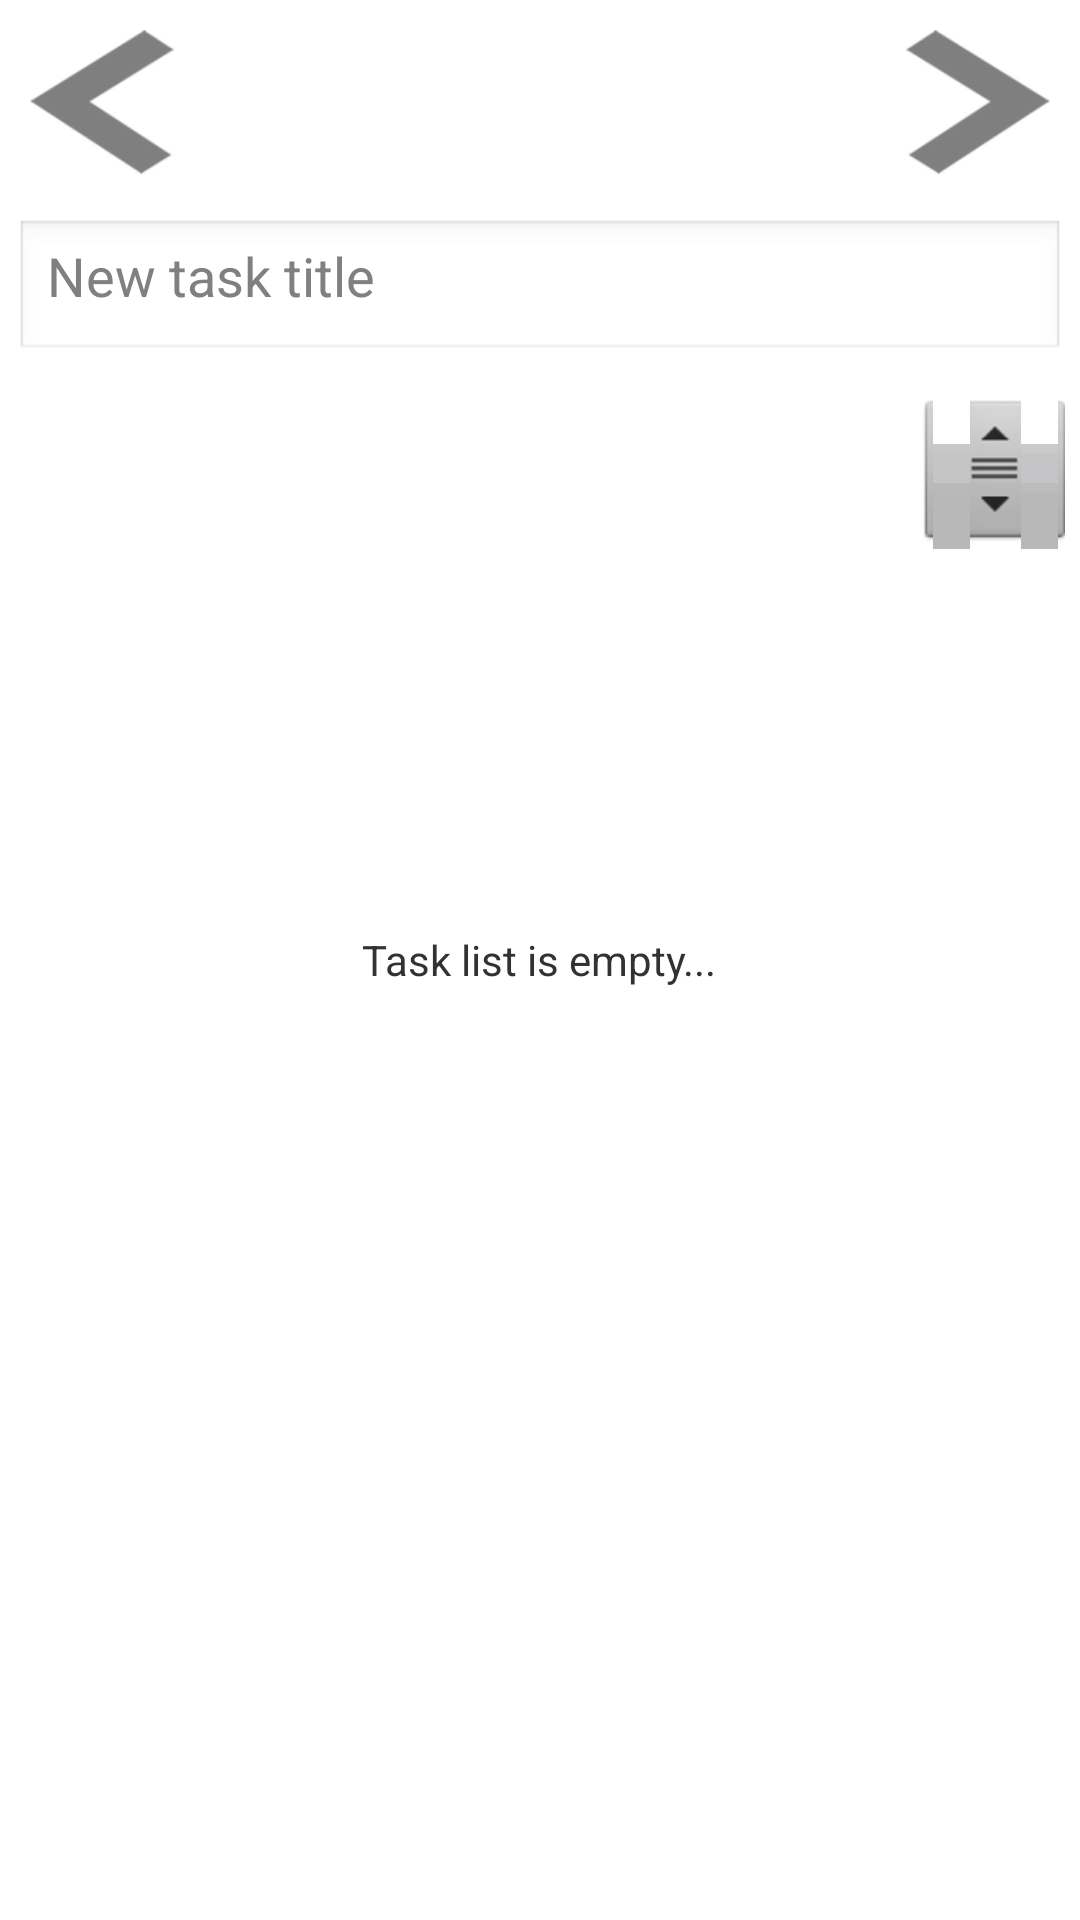

Write the Android layout XML for this screen, with the resource values it uses.
<!-- AndroidManifest.xml: application theme AppTheme -->
<!-- res/layout/daily_tasks_view_layout.xml -->
<RelativeLayout xmlns:android="http://schemas.android.com/apk/res/android"
    xmlns:tools="http://schemas.android.com/tools"
    android:id="@+id/container"
    android:layout_width="match_parent"
    android:layout_height="match_parent" >

    <RelativeLayout
        android:id="@+id/date_layout"
        android:layout_width="match_parent"
        android:layout_height="wrap_content"
        android:orientation="horizontal" >

        <ImageView
            android:id="@+id/previous_date_button"
            android:layout_width="wrap_content"
            android:layout_height="wrap_content"
            android:layout_alignParentLeft="true"
            android:layout_margin="5dp"
            android:contentDescription="@string/next_date"
            android:padding="5dp"
            android:src="@drawable/ic_arrow_left"
            android:visibility="visible" />

        <TextView
            android:id="@+id/selected_date"
            android:layout_width="wrap_content"
            android:layout_height="wrap_content"
            android:layout_centerInParent="true"
            android:layout_toLeftOf="@+id/next_date_button"
            android:layout_toRightOf="@+id/previous_date_button"
            android:focusable="false"
            android:gravity="center"
            android:textSize="25sp"
            android:textStyle="bold" />

        <ImageView
            android:id="@+id/next_date_button"
            android:layout_width="wrap_content"
            android:layout_height="wrap_content"
            android:layout_alignParentRight="true"
            android:layout_margin="5dp"
            android:contentDescription="@string/previous_date"
            android:padding="5dp"
            android:src="@drawable/ic_arrow_right"
            android:visibility="visible" />
    </RelativeLayout>

    <RelativeLayout
        android:id="@+id/add_task_layout"
        android:layout_width="match_parent"
        android:layout_height="wrap_content"
        android:layout_below="@+id/date_layout"
        android:orientation="horizontal" >

        <EditText
            android:id="@+id/add_task"
            android:layout_width="match_parent"
            android:layout_height="wrap_content"
            android:layout_margin="5dp"
            android:gravity="top"
            android:hint="@string/new_task_title_hint"
            android:inputType="text"
            android:singleLine="true" />

        

    </RelativeLayout>

    <ListView
        android:id="@android:id/list"
        android:layout_width="match_parent"
        android:layout_height="match_parent"
        android:layout_above="@+id/tasks_list_footer"
        android:layout_below="@+id/add_task_layout"
        android:layout_margin="5dp"
        android:layout_weight="1"
        android:clickable="false"
        android:drawSelectorOnTop="false"
        android:drawingCacheQuality="high"
        android:fastScrollEnabled="true"
        android:textSize="18sp" />

    

    <TextView
        android:id="@+id/android:empty"
        android:layout_width="wrap_content"
        android:layout_height="wrap_content"
        android:layout_centerInParent="true"
        android:text="@string/task_list_empty" />

    <TextView
        android:id="@+id/tasks_list_footer"
        android:layout_width="match_parent"
        android:layout_height="wrap_content"
        android:layout_alignParentBottom="true"
        android:gravity="center"
        android:padding="5dp" />

</RelativeLayout>
<!-- resources referenced by this layout -->
<resources>
  <!-- drawable ic_add_task: png bitmap (drawable-hdpi, 4340 bytes) -->
  <!-- drawable ic_arrow_left: png bitmap (drawable-hdpi, 3061 bytes) -->
  <!-- drawable ic_arrow_right: png bitmap (drawable-hdpi, 3071 bytes) -->
  <string name="add_task">Add task</string>
  <string name="new_task_title_hint">New task title</string>
  <string name="next_date">Next date</string>
  <string name="previous_date">Previous date</string>
  <string name="task_list_empty">Task list is empty...</string>
  <style name="AppTheme" parent="android:Theme.Light" />
</resources>
